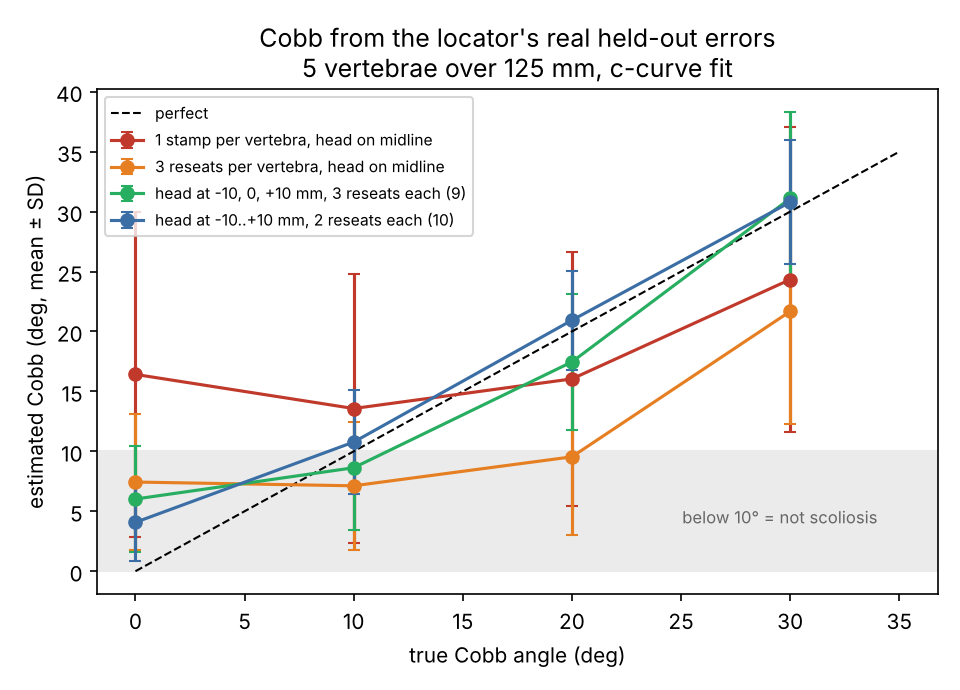

Values plotted in this chart, from the file beside it:
scheme, stamps_per_row, true_cobb, method, mean_est, bias, sd, p95_abs_err, pct_read_ge_10
1 stamp per vertebra, head on midline, 1, 0, c-curve, 16.42, 16.42, 13.56, 43.27, 60.0
1 stamp per vertebra, head on midline, 1, 0, poly2, 20.15, 20.15, 16.27, 53.41, 67.8
1 stamp per vertebra, head on midline, 1, 10, c-curve, 13.57, 3.574, 11.26, 25.53, 54.2
1 stamp per vertebra, head on midline, 1, 10, poly2, 16.86, 6.858, 13.65, 33.37, 61.8
1 stamp per vertebra, head on midline, 1, 20, c-curve, 16.04, -3.956, 10.58, 18.86, 66.0
1 stamp per vertebra, head on midline, 1, 20, poly2, 19.75, -0.2458, 12.97, 22.26, 72.5
1 stamp per vertebra, head on midline, 1, 30, c-curve, 24.33, -5.665, 12.69, 26.71, 85.4
1 stamp per vertebra, head on midline, 1, 30, poly2, 29.8, -0.202, 15.34, 28.55, 88.7
3 reseats per vertebra, head on midline, 3, 0, c-curve, 7.44, 7.44, 5.669, 18.45, 27.1
3 reseats per vertebra, head on midline, 3, 0, poly2, 9.267, 9.267, 7.019, 22.78, 39.1
3 reseats per vertebra, head on midline, 3, 10, c-curve, 7.127, -2.873, 5.332, 9.628, 26.5
3 reseats per vertebra, head on midline, 3, 10, poly2, 8.939, -1.061, 6.622, 11.58, 36.7
3 reseats per vertebra, head on midline, 3, 20, c-curve, 9.545, -10.46, 6.506, 19.1, 43.0
3 reseats per vertebra, head on midline, 3, 20, poly2, 11.78, -8.217, 8.012, 18.87, 53.2
3 reseats per vertebra, head on midline, 3, 30, c-curve, 21.68, -8.322, 9.391, 23.92, 87.3
3 reseats per vertebra, head on midline, 3, 30, poly2, 26.56, -3.439, 11.38, 22.81, 91.0
head at -10, 0, +10 mm, 3 reseats each (…, 9, 0, c-curve, 6.022, 6.022, 4.401, 14.44, 18.8
head at -10, 0, +10 mm, 3 reseats each (…, 9, 0, poly2, 7.503, 7.503, 5.471, 17.79, 29.1
head at -10, 0, +10 mm, 3 reseats each (…, 9, 10, c-curve, 8.632, -1.368, 5.169, 9.586, 38.9
head at -10, 0, +10 mm, 3 reseats each (…, 9, 10, poly2, 10.81, 0.8141, 6.479, 11.61, 52.9
head at -10, 0, +10 mm, 3 reseats each (…, 9, 20, c-curve, 17.46, -2.539, 5.642, 12.13, 90.5
head at -10, 0, +10 mm, 3 reseats each (…, 9, 20, poly2, 21.64, 1.636, 6.993, 13.62, 94.8
head at -10, 0, +10 mm, 3 reseats each (…, 9, 30, c-curve, 31.1, 1.1, 7.176, 14.55, 99.7
head at -10, 0, +10 mm, 3 reseats each (…, 9, 30, poly2, 38.12, 8.123, 8.57, 21.77, 99.8
head at -10..+10 mm, 2 reseats each (10), 10, 0, c-curve, 4.078, 4.078, 3.183, 10.01, 5.0
head at -10..+10 mm, 2 reseats each (10), 10, 0, poly2, 5.082, 5.082, 3.944, 12.54, 12.5
head at -10..+10 mm, 2 reseats each (10), 10, 10, c-curve, 10.77, 0.7743, 4.368, 8.491, 52.4
head at -10..+10 mm, 2 reseats each (10), 10, 10, poly2, 13.39, 3.385, 5.445, 12.87, 70.4
head at -10..+10 mm, 2 reseats each (10), 10, 20, c-curve, 20.94, 0.9391, 4.126, 8.416, 100.0
head at -10..+10 mm, 2 reseats each (10), 10, 20, poly2, 25.96, 5.959, 5.061, 14.99, 100.0
head at -10..+10 mm, 2 reseats each (10), 10, 30, c-curve, 30.79, 0.7919, 5.154, 10.19, 100.0
head at -10..+10 mm, 2 reseats each (10), 10, 30, poly2, 37.89, 7.887, 6.12, 18.03, 100.0
raster -10..+10 mm, 5 reseats each (25), 25, 0, c-curve, 3.117, 3.117, 2.439, 8.247, 0.5
raster -10..+10 mm, 5 reseats each (25), 25, 0, poly2, 3.901, 3.901, 3.029, 10.12, 5.4
raster -10..+10 mm, 5 reseats each (25), 25, 10, c-curve, 11.11, 1.109, 3.187, 7.184, 53.6
raster -10..+10 mm, 5 reseats each (25), 25, 10, poly2, 13.81, 3.805, 4.008, 11.47, 82.2
raster -10..+10 mm, 5 reseats each (25), 25, 20, c-curve, 21.1, 1.104, 2.864, 6.144, 100.0
raster -10..+10 mm, 5 reseats each (25), 25, 20, poly2, 26.17, 6.17, 3.52, 12.36, 100.0
raster -10..+10 mm, 5 reseats each (25), 25, 30, c-curve, 30.95, 0.9543, 4.404, 8.454, 100.0
raster -10..+10 mm, 5 reseats each (25), 25, 30, poly2, 38.1, 8.099, 5.22, 16.33, 100.0
